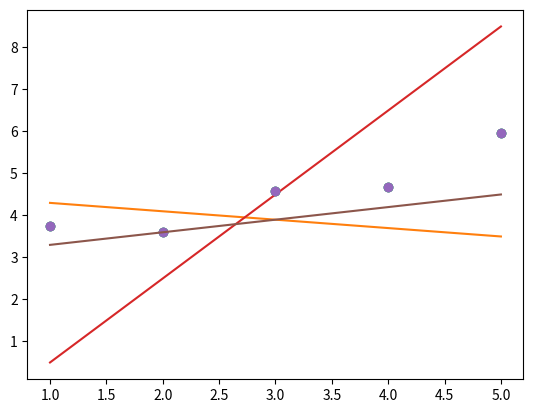

Python code for this plot:
import numpy as np
import matplotlib.pyplot as plt

def plot(x, y, theta):
    if not isinstance(x, np.ndarray) or x.ndim != 2 or x.shape[1] != 1:
        print("x is not a numpy array of dimension m * 1")
        return
    elif not isinstance(y, np.ndarray) or y.ndim != 2 or y.shape[1] != 1 or y.shape[0] != x.shape[0]:
        print("y is not a numpy array of dimension m * 1")
        return
    elif not isinstance(theta, np.ndarray) or theta.ndim != 2 or theta.shape[0] != 2 or theta.shape[1] != 1:
        print("theta is not a numpy array of dimensions 2 * 1")
        return
    X = np.insert(x, 0, 1.0, axis=1)
    hyp = np.dot(X, theta)
    plt.plot(x, y, 'o')
    plt.plot(x, hyp)
    plt.show()


x = np.arange(1,6).reshape(-1, 1)
y = np.array([[3.74013816],[3.61473236],[4.57655287],[4.66793434],[5.95585554]])
theta1 = np.array([[4.5],[-0.2]])
plot(x, y, theta1)

theta2 = np.array([[-1.5],[2]])
plot(x, y, theta2)

theta3 = np.array([[3],[0.3]])
plot(x, y, theta3)
